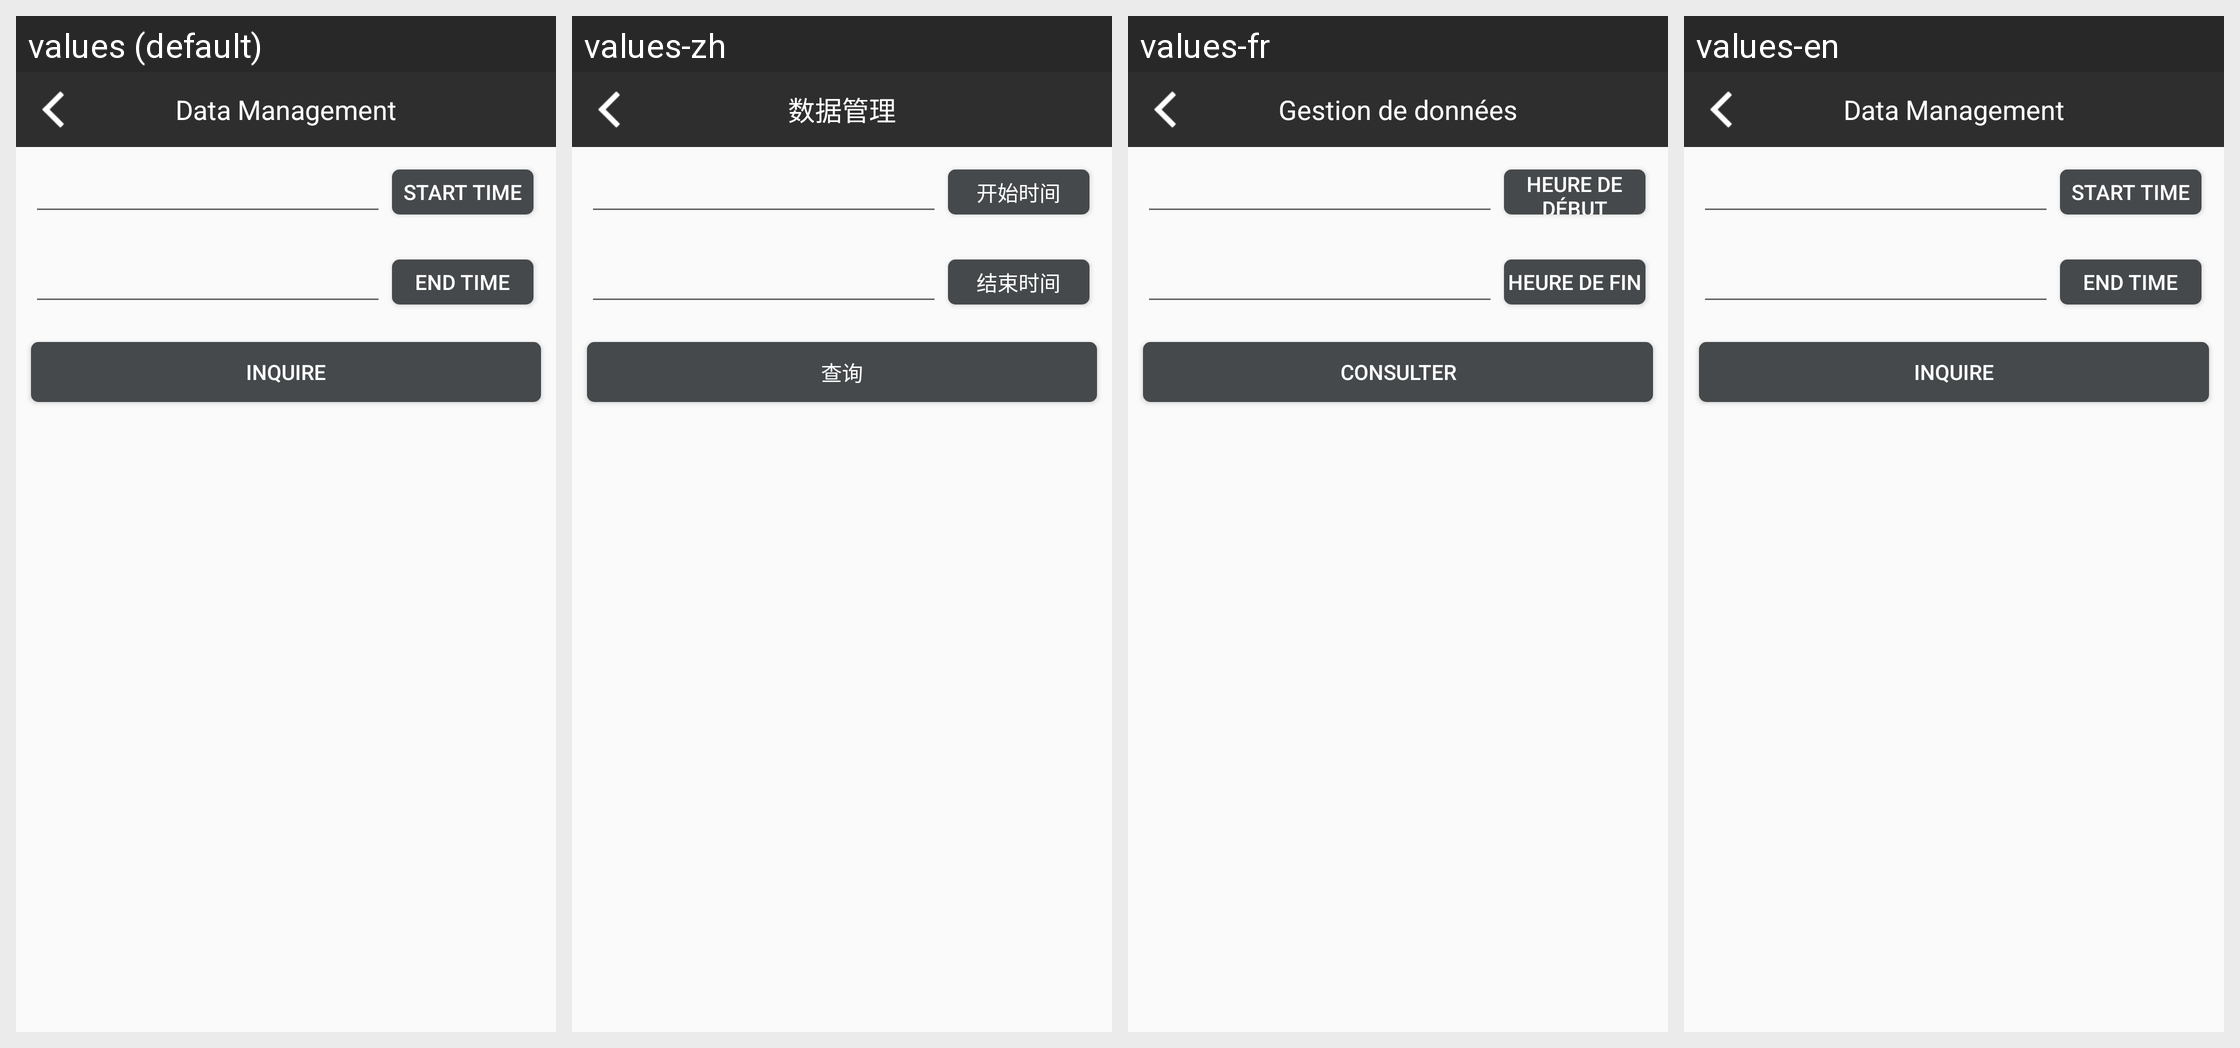

Locale-by-locale string values for the Android screen shown in this grid:
Android screen res/layout/activity_term_fro_data.xml rendered under 4 locales, left to right: values (default), values-zh, values-fr, values-en. Device: Nexus 5 (rendered at 1080×1920; each locale shown at half size, 540×960, under a caption strip naming it); theme AppTheme.
Strings drawn on this screen, with the default value and each locale's value (text and hints the layout hard-codes, and strings that could not be matched under every locale, appear in the picture but are not listed):

ManageData
  values: Data Management
  values-zh: 数据管理
  values-fr: Gestion de données
  values-en: Data Management

StrTime
  values: Start Time
  values-zh: 开始时间
  values-fr: Heure de début
  values-en: Start Time

EndTime
  values: End Time
  values-zh: 结束时间
  values-fr: Heure de fin
  values-en: End Time

Query
  values: Inquire
  values-zh: 查询
  values-fr: Consulter
  values-en: Inquire
